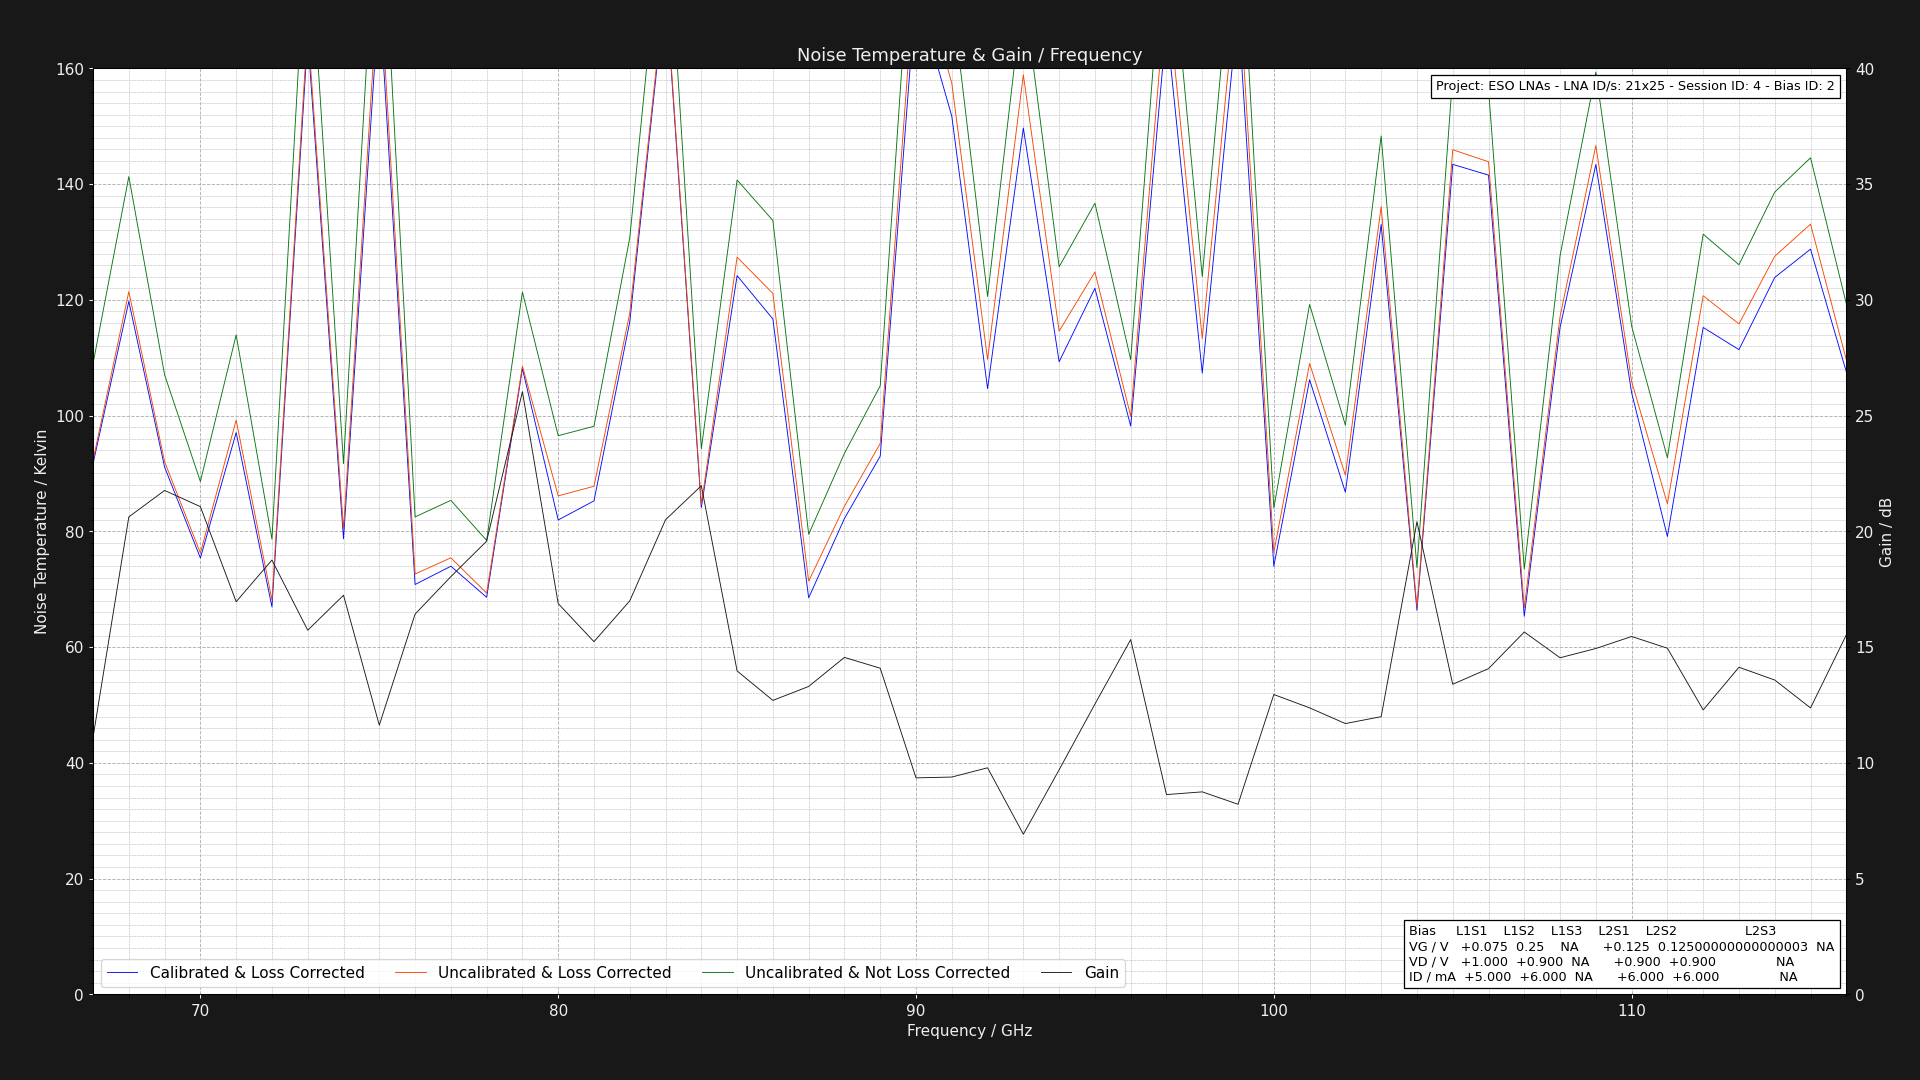

Data behind this chart, as committed beside it:
Project: ESO LNAs - LNA ID/s: 21x25 - Se…
L1S1: GV = 0.07500000000000004V DV = +1.…
Center Frequency     = 0.075GHz    Marke…
Frequency (GHz), Cold Power (dBm), Hot Power (dBm), Hot Load Temps (K), Hot LNA Temps (K), Cold Load Temps (K), Cold LNA Temps (K), Loss (dB), Y Factor, Corrected Hot Load Temps (K), Corrected Cold Load Temps, Uncalibrated Noise Temperature (K), Corrected Noise Temperature (K), Calibrated & Corrected Noise Temperature…, Gain (dB), Pre Cold Measurement LNA Temp (K), Post Cold Measurement LNA Temp (K), Pre Hot Measurement LNA Temp (K), Post Hot Measurement LNA Temp (K), Pre Cold Measurement 1st Extra Temp (K), Post Cold Measurement 1st Extra Temp (K), Pre Hot Measurement 1st Extra Temp (K), Post Hot Measurement 1st Extra Temp (K), Pre Cold Measurement 2nd Extra Temp (K)
67.0, -49.41, -48.22, 60.95, 21.0, 20.22, 21.0, 1.324, 1.315, 55.81, 20.32, 109, 92.28, 91.68, 11.1, 21.0, 21.0, 21.0, 21.0, 40.0, 40.0, 40.0, 40.0, 30.0
68.0, -49.64, -48.66, 60.97, 21.0, 20.11, 21.0, 1.305, 1.253, 56.08, 20.22, 141.3, 121.4, 119.7, 20.62, 21.0, 21.0, 21.0, 21.0, 40.0, 40.0, 40.0, 40.0, 30.0
69.0, -49.68, -48.47, 60.95, 21.0, 20.1, 21.0, 1.289, 1.321, 56.26, 20.21, 107, 92.02, 91.11, 21.77, 21.0, 21.0, 21.0, 21.0, 40.0, 40.0, 40.0, 40.0, 30.0
70.0, -49.58, -48.2, 60.82, 21.0, 20.14, 21.0, 1.276, 1.374, 56.33, 20.24, 88.62, 76.25, 75.39, 21.07, 21.0, 21.0, 21.0, 21.0, 40.0, 40.0, 40.0, 40.0, 30.0
71.0, -49.4, -48.25, 60.97, 21.0, 20.28, 21.0, 1.264, 1.303, 56.61, 20.36, 113.9, 99.23, 97.07, 16.96, 21.0, 21.0, 21.0, 21.0, 40.0, 40.0, 40.0, 40.0, 30.0
72.0, -49.6, -48.1, 60.88, 21.0, 20.13, 21.0, 1.254, 1.413, 56.67, 20.22, 78.65, 68.13, 66.94, 18.76, 21.0, 21.0, 21.0, 21.0, 40.0, 40.0, 40.0, 40.0, 30.0
73.0, -49.53, -48.76, 60.84, 21.0, 20.28, 21.0, 1.246, 1.194, 56.75, 20.35, 188.8, 167.3, 165.4, 15.73, 21.0, 21.0, 21.0, 21.0, 40.0, 40.0, 40.0, 40.0, 30.0
74.0, -49.64, -48.29, 60.97, 21.0, 20.18, 21.0, 1.238, 1.365, 56.98, 20.26, 91.7, 80.44, 78.7, 17.24, 21.0, 21.0, 21.0, 21.0, 40.0, 40.0, 40.0, 40.0, 30.0
75.0, -49.45, -48.71, 60.91, 21.0, 20.21, 21.0, 1.231, 1.186, 57.02, 20.29, 198.9, 177.4, 172.8, 11.63, 21.0, 21.0, 21.0, 21.0, 40.0, 40.0, 40.0, 40.0, 30.0
76.0, -49.49, -48.04, 60.85, 21.0, 20.16, 21.0, 1.225, 1.396, 57.05, 20.24, 82.5, 72.63, 70.81, 16.42, 21.0, 21.0, 21.0, 21.0, 40.0, 40.0, 40.0, 40.0, 30.0
77.0, -49.68, -48.26, 60.9, 21.0, 20.11, 21.0, 1.219, 1.387, 57.17, 20.19, 85.36, 75.43, 73.98, 18.04, 21.0, 21.0, 21.0, 21.0, 40.0, 40.0, 40.0, 40.0, 30.0
78.0, -49.5, -48.0, 60.92, 21.0, 20.22, 21.0, 1.215, 1.413, 57.26, 20.29, 78.44, 69.33, 68.6, 19.58, 21.0, 21.0, 21.0, 21.0, 40.0, 40.0, 40.0, 40.0, 30.0
79.0, -49.5, -48.4, 60.99, 21.0, 20.19, 21.0, 1.21, 1.288, 57.39, 20.26, 121.4, 108.6, 108.1, 26.03, 21.0, 21.0, 21.0, 21.0, 40.0, 40.0, 40.0, 40.0, 30.0
80.0, -49.45, -48.15, 61.0, 21.0, 20.25, 21.0, 1.206, 1.349, 57.46, 20.32, 96.52, 86.13, 81.97, 16.88, 21.0, 21.0, 21.0, 21.0, 40.0, 40.0, 40.0, 40.0, 30.0
81.0, -49.54, -48.26, 60.89, 21.0, 20.29, 21.0, 1.202, 1.343, 57.42, 20.35, 98.16, 87.79, 85.27, 15.23, 21.0, 21.0, 21.0, 21.0, 40.0, 40.0, 40.0, 40.0, 30.0
82.0, -49.5, -48.46, 60.92, 21.0, 20.11, 21.0, 1.199, 1.271, 57.5, 20.19, 130.7, 117.7, 116.2, 17, 21.0, 21.0, 21.0, 21.0, 40.0, 40.0, 40.0, 40.0, 30.0
83.0, -49.41, -48.65, 60.9, 21.0, 20.14, 21.0, 1.195, 1.191, 57.53, 20.21, 193, 174.9, 174.1, 20.5, 21.0, 21.0, 21.0, 21.0, 40.0, 40.0, 40.0, 40.0, 30.0
84.0, -49.53, -48.21, 60.94, 21.0, 20.26, 21.0, 1.192, 1.355, 57.61, 20.32, 94.27, 84.65, 84.11, 21.97, 21.0, 21.0, 21.0, 21.0, 40.0, 40.0, 40.0, 40.0, 30.0
85.0, -49.67, -48.69, 60.97, 21.0, 20.23, 21.0, 1.19, 1.253, 57.67, 20.29, 140.7, 127.4, 124.2, 13.97, 21.0, 21.0, 21.0, 21.0, 40.0, 40.0, 40.0, 40.0, 30.0
86.0, -49.66, -48.64, 60.96, 21.0, 20.21, 21.0, 1.187, 1.265, 57.7, 20.27, 133.7, 121.1, 116.7, 12.7, 21.0, 21.0, 21.0, 21.0, 40.0, 40.0, 40.0, 40.0, 30.0
87.0, -49.6, -48.11, 60.96, 21.0, 20.17, 21.0, 1.185, 1.409, 57.74, 20.24, 79.49, 71.39, 68.51, 13.3, 21.0, 21.0, 21.0, 21.0, 40.0, 40.0, 40.0, 40.0, 30.0
88.0, -49.63, -48.3, 60.95, 21.0, 20.21, 21.0, 1.183, 1.358, 57.76, 20.27, 93.49, 84.35, 82.22, 14.56, 21.0, 21.0, 21.0, 21.0, 40.0, 40.0, 40.0, 40.0, 30.0
89.0, -49.42, -48.2, 60.95, 21.0, 20.27, 21.0, 1.181, 1.324, 57.79, 20.33, 105.2, 95.19, 93, 14.09, 21.0, 21.0, 21.0, 21.0, 40.0, 40.0, 40.0, 40.0, 30.0
90.0, -49.51, -48.76, 60.87, 21.0, 20.11, 21.0, 1.179, 1.189, 57.75, 20.18, 196.1, 179.1, 173.4, 9.351, 21.0, 21.0, 21.0, 21.0, 40.0, 40.0, 40.0, 40.0, 30.0
91.0, -49.54, -48.71, 60.86, 21.0, 20.27, 21.0, 1.177, 1.211, 57.77, 20.33, 172.5, 157.5, 151.7, 9.386, 21.0, 21.0, 21.0, 21.0, 40.0, 40.0, 40.0, 40.0, 30.0
92.0, -49.62, -48.52, 60.85, 21.0, 20.25, 21.0, 1.175, 1.288, 57.78, 20.31, 120.6, 109.7, 104.7, 9.786, 21.0, 21.0, 21.0, 21.0, 40.0, 40.0, 40.0, 40.0, 30.0
93.0, -49.62, -48.79, 60.95, 21.0, 20.12, 21.0, 1.174, 1.211, 57.9, 20.19, 173.8, 158.9, 149.7, 6.916, 21.0, 21.0, 21.0, 21.0, 40.0, 40.0, 40.0, 40.0, 30.0
94.0, -49.54, -48.47, 60.94, 21.0, 20.18, 21.0, 1.172, 1.279, 57.91, 20.24, 125.7, 114.6, 109.3, 9.701, 21.0, 21.0, 21.0, 21.0, 40.0, 40.0, 40.0, 40.0, 30.0
95.0, -49.7, -48.7, 60.95, 21.0, 20.3, 21.0, 1.171, 1.259, 57.94, 20.35, 136.7, 124.8, 122, 12.54, 21.0, 21.0, 21.0, 21.0, 40.0, 40.0, 40.0, 40.0, 30.0
96.0, -49.66, -48.48, 60.84, 21.0, 20.27, 21.0, 1.17, 1.312, 57.86, 20.32, 109.7, 99.91, 98.19, 15.32, 21.0, 21.0, 21.0, 21.0, 40.0, 40.0, 40.0, 40.0, 30.0
97.0, -49.43, -48.66, 60.89, 21.0, 20.1, 21.0, 1.168, 1.194, 57.93, 20.17, 190.2, 174.5, 167.6, 8.628, 21.0, 21.0, 21.0, 21.0, 40.0, 40.0, 40.0, 40.0, 30.0
98.0, -49.59, -48.51, 60.97, 21.0, 20.24, 21.0, 1.167, 1.282, 58.02, 20.3, 124, 113.3, 107.3, 8.747, 21.0, 21.0, 21.0, 21.0, 40.0, 40.0, 40.0, 40.0, 30.0
99.0, -49.43, -48.67, 60.91, 21.0, 20.17, 21.0, 1.166, 1.191, 57.98, 20.23, 192.9, 177.1, 170.5, 8.211, 21.0, 21.0, 21.0, 21.0, 40.0, 40.0, 40.0, 40.0, 30.0
100.0, -49.43, -48.0, 60.96, 21.0, 20.28, 21.0, 1.165, 1.39, 58.04, 20.33, 84.04, 76.36, 73.97, 12.95, 21.0, 21.0, 21.0, 21.0, 40.0, 40.0, 40.0, 40.0, 30.0
101.0, -49.48, -48.37, 60.9, 21.0, 20.28, 21.0, 1.164, 1.291, 58, 20.33, 119.2, 109, 106.2, 12.38, 21.0, 21.0, 21.0, 21.0, 40.0, 40.0, 40.0, 40.0, 30.0
102.0, -49.44, -48.16, 60.95, 21.0, 20.29, 21.0, 1.163, 1.343, 58.06, 20.34, 98.33, 89.7, 86.76, 11.7, 21.0, 21.0, 21.0, 21.0, 40.0, 40.0, 40.0, 40.0, 30.0
103.0, -49.42, -48.48, 60.9, 21.0, 20.18, 21.0, 1.162, 1.242, 58.03, 20.24, 148.3, 136.1, 133, 11.99, 21.0, 21.0, 21.0, 21.0, 40.0, 40.0, 40.0, 40.0, 30.0
104.0, -49.61, -48.05, 60.81, 21.0, 20.21, 21.0, 1.162, 1.432, 57.95, 20.27, 73.73, 66.94, 66.35, 20.42, 21.0, 21.0, 21.0, 21.0, 40.0, 40.0, 40.0, 40.0, 30.0
105.0, -49.45, -48.56, 60.87, 21.0, 20.17, 21.0, 1.161, 1.227, 58.02, 20.23, 158.8, 145.9, 143.4, 13.39, 21.0, 21.0, 21.0, 21.0, 40.0, 40.0, 40.0, 40.0, 30.0
106.0, -49.47, -48.57, 60.9, 21.0, 20.21, 21.0, 1.16, 1.23, 58.06, 20.27, 156.5, 143.9, 141.6, 14.07, 21.0, 21.0, 21.0, 21.0, 40.0, 40.0, 40.0, 40.0, 30.0
107.0, -49.58, -48.01, 60.87, 21.0, 20.11, 21.0, 1.16, 1.435, 58.04, 20.17, 73.49, 66.79, 65.33, 15.65, 21.0, 21.0, 21.0, 21.0, 40.0, 40.0, 40.0, 40.0, 30.0
108.0, -49.53, -48.47, 60.98, 21.0, 20.13, 21.0, 1.159, 1.276, 58.16, 20.19, 127.6, 117.1, 115.2, 14.54, 21.0, 21.0, 21.0, 21.0, 40.0, 40.0, 40.0, 40.0, 30.0
109.0, -49.57, -48.68, 60.94, 21.0, 20.12, 21.0, 1.158, 1.227, 58.13, 20.18, 159.4, 146.7, 143.4, 14.94, 21.0, 21.0, 21.0, 21.0, 40.0, 40.0, 40.0, 40.0, 30.0
110.0, -49.68, -48.54, 60.95, 21.0, 20.22, 21.0, 1.158, 1.3, 58.15, 20.27, 115.5, 105.9, 104, 15.46, 21.0, 21.0, 21.0, 21.0, 40.0, 40.0, 40.0, 40.0, 30.0
111.0, -49.61, -48.27, 60.88, 21.0, 20.1, 21.0, 1.157, 1.361, 58.09, 20.16, 92.73, 84.77, 79.12, 14.95, 21.0, 21.0, 21.0, 21.0, 40.0, 40.0, 40.0, 40.0, 30.0
112.0, -49.66, -48.63, 60.85, 21.0, 20.27, 21.0, 1.157, 1.268, 58.07, 20.32, 131.3, 120.7, 115.2, 12.29, 21.0, 21.0, 21.0, 21.0, 40.0, 40.0, 40.0, 40.0, 30.0
113.0, -49.56, -48.49, 60.99, 21.0, 20.14, 21.0, 1.156, 1.279, 58.21, 20.2, 126.1, 115.8, 111.4, 14.13, 21.0, 21.0, 21.0, 21.0, 40.0, 40.0, 40.0, 40.0, 30.0
114.0, -49.54, -48.55, 60.94, 21.0, 20.26, 21.0, 1.156, 1.256, 58.17, 20.31, 138.6, 127.5, 123.9, 13.58, 21.0, 21.0, 21.0, 21.0, 40.0, 40.0, 40.0, 40.0, 30.0
115.0, -49.47, -48.51, 60.92, 21.0, 20.17, 21.0, 1.155, 1.247, 58.15, 20.23, 144.6, 133.1, 128.8, 12.37, 21.0, 21.0, 21.0, 21.0, 40.0, 40.0, 40.0, 40.0, 30.0
116.0, -49.53, -48.42, 60.94, 21.0, 20.28, 21.0, 1.155, 1.291, 58.18, 20.33, 119.3, 109.6, 107.6, 15.52, 21.0, 21.0, 21.0, 21.0, 40.0, 40.0, 40.0, 40.0, 30.0
